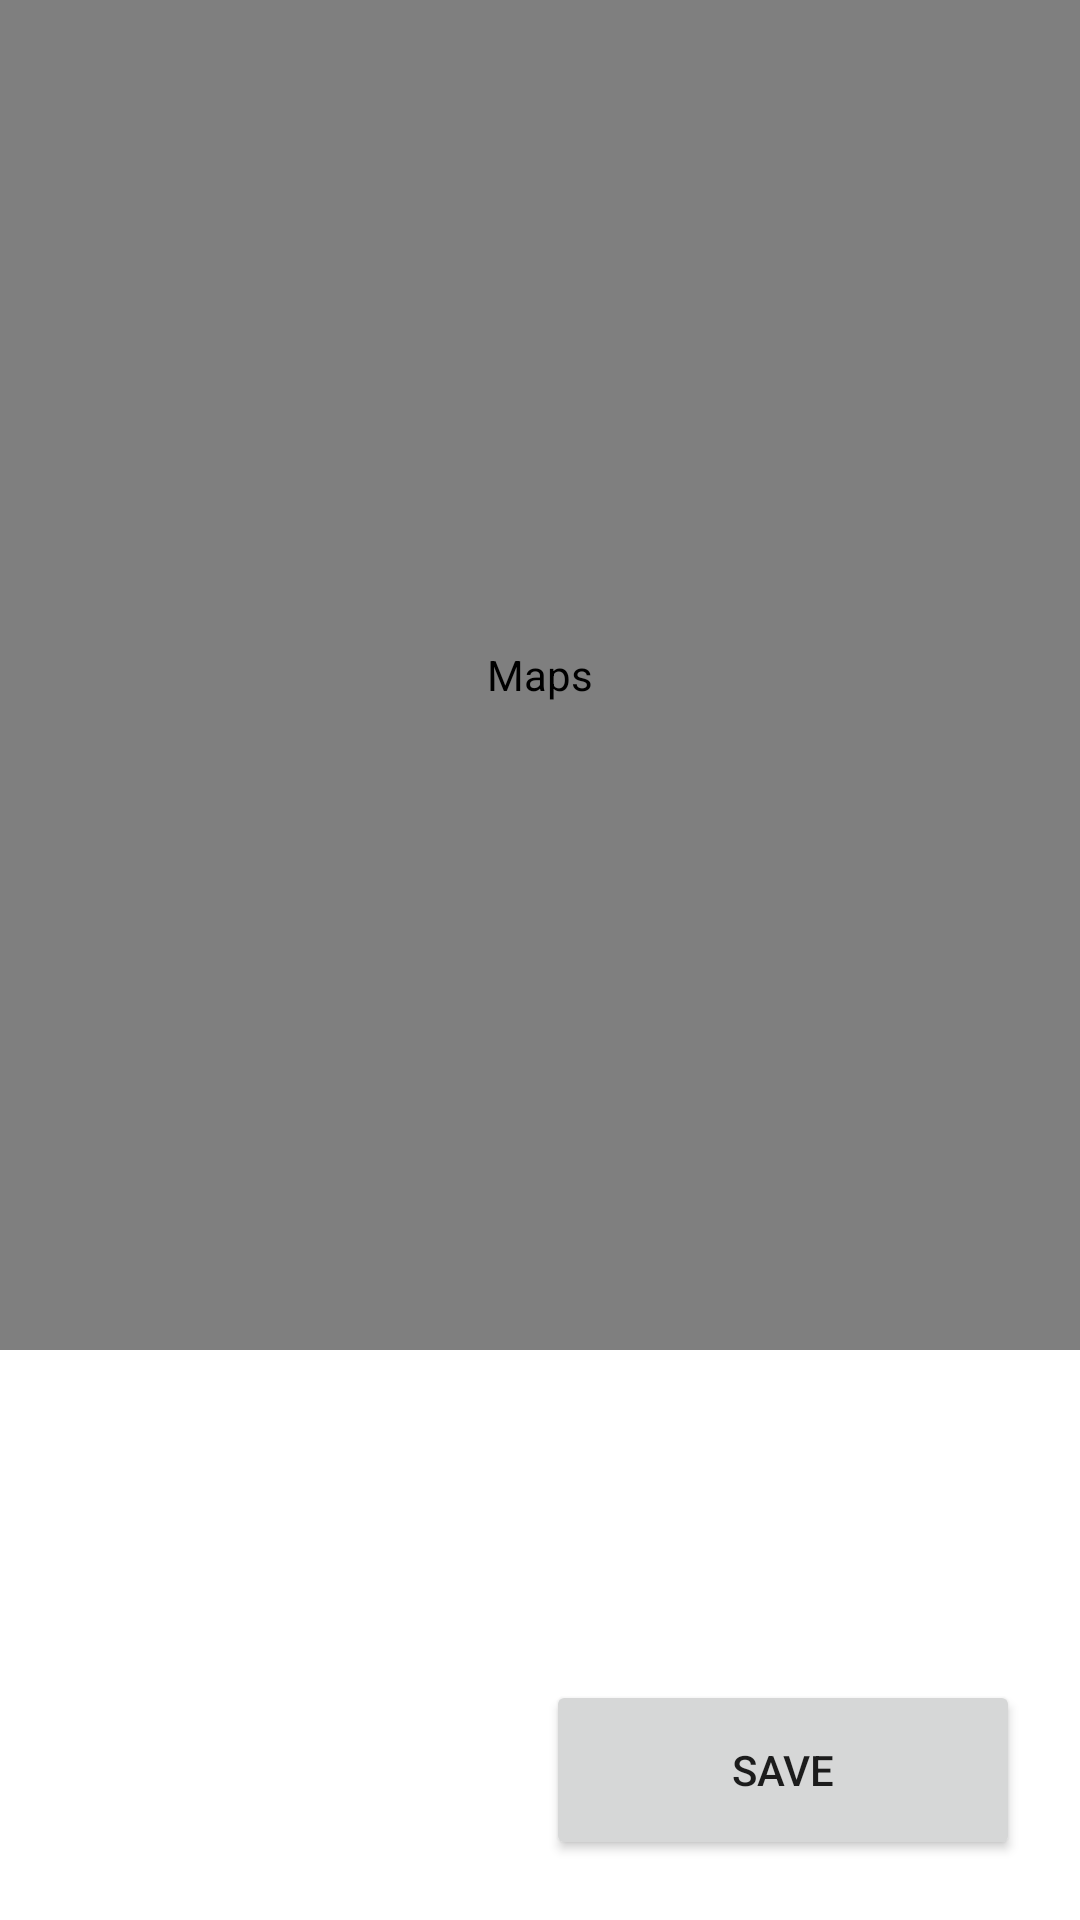

Android layout source for this screen:
<!-- AndroidManifest.xml: application theme Theme.ComputacionMovil -->
<!-- res/layout/activity_maps.xml -->
<?xml version="1.0" encoding="utf-8"?>
<androidx.constraintlayout.widget.ConstraintLayout xmlns:android="http://schemas.android.com/apk/res/android"
    xmlns:app="http://schemas.android.com/apk/res-auto"
    xmlns:tools="http://schemas.android.com/tools"
    android:layout_width="match_parent"
    android:layout_height="match_parent"
    tools:context=".MapsActivity">

    <Button
        android:id="@+id/buttonXD"
        android:layout_width="158dp"
        android:layout_height="60dp"
        android:layout_marginEnd="20dp"
        android:layout_marginBottom="20dp"
        android:text="@string/mapsRouteActivity_button_save"
        app:layout_constraintBottom_toBottomOf="parent"
        app:layout_constraintEnd_toEndOf="parent" />

    <com.google.android.gms.maps.MapView
        android:id="@+id/mapView"
        android:layout_width="0dp"
        android:layout_height="450dp"
        android:contentDescription="@string/mapsActivity_map"
        android:visibility="visible"
        app:layout_constraintEnd_toEndOf="parent"
        app:layout_constraintStart_toStartOf="parent"
        app:layout_constraintTop_toTopOf="parent" />

    <TextView
        android:id="@+id/textViewXD"
        android:layout_width="0dp"
        android:layout_height="200dp"
        app:layout_constraintBottom_toBottomOf="parent"
        app:layout_constraintEnd_toEndOf="parent"
        app:layout_constraintHorizontal_bias="0.0"
        app:layout_constraintStart_toStartOf="parent"
        app:layout_constraintTop_toBottomOf="@+id/mapView"
        app:layout_constraintVertical_bias="0.012" />

</androidx.constraintlayout.widget.ConstraintLayout>
<!-- resources referenced by this layout -->
<resources>
  <string name="mapsActivity_map" translatable="false">Maps</string>
  <string name="mapsRouteActivity_button_save">SAVE</string>
  <style name="Theme.ComputacionMovil" parent="Theme.MaterialComponents.DayNight.DarkActionBar">
          
          <item name="colorPrimary">@color/purple_500</item>
          <item name="colorPrimaryVariant">@color/purple_700</item>
          <item name="colorOnPrimary">@color/white</item>
          
          <item name="colorSecondary">@color/teal_200</item>
          <item name="colorSecondaryVariant">@color/teal_700</item>
          <item name="colorOnSecondary">@color/black</item>
          
          <item name="android:statusBarColor" tools:targetApi="l">?attr/colorPrimaryVariant</item>
          
      </style>
  <!-- not gathered from this repository: default colours our renderer supplied (Android Studio template values) -->
  <color name="purple_500">#FF6200EE</color>
  <color name="purple_700">#FF3700B3</color>
  <color name="teal_200">#FF03DAC5</color>
  <color name="teal_700">#FF018786</color>
  <color name="black">#FF000000</color>
  <color name="white">#FFFFFFFF</color>
</resources>
